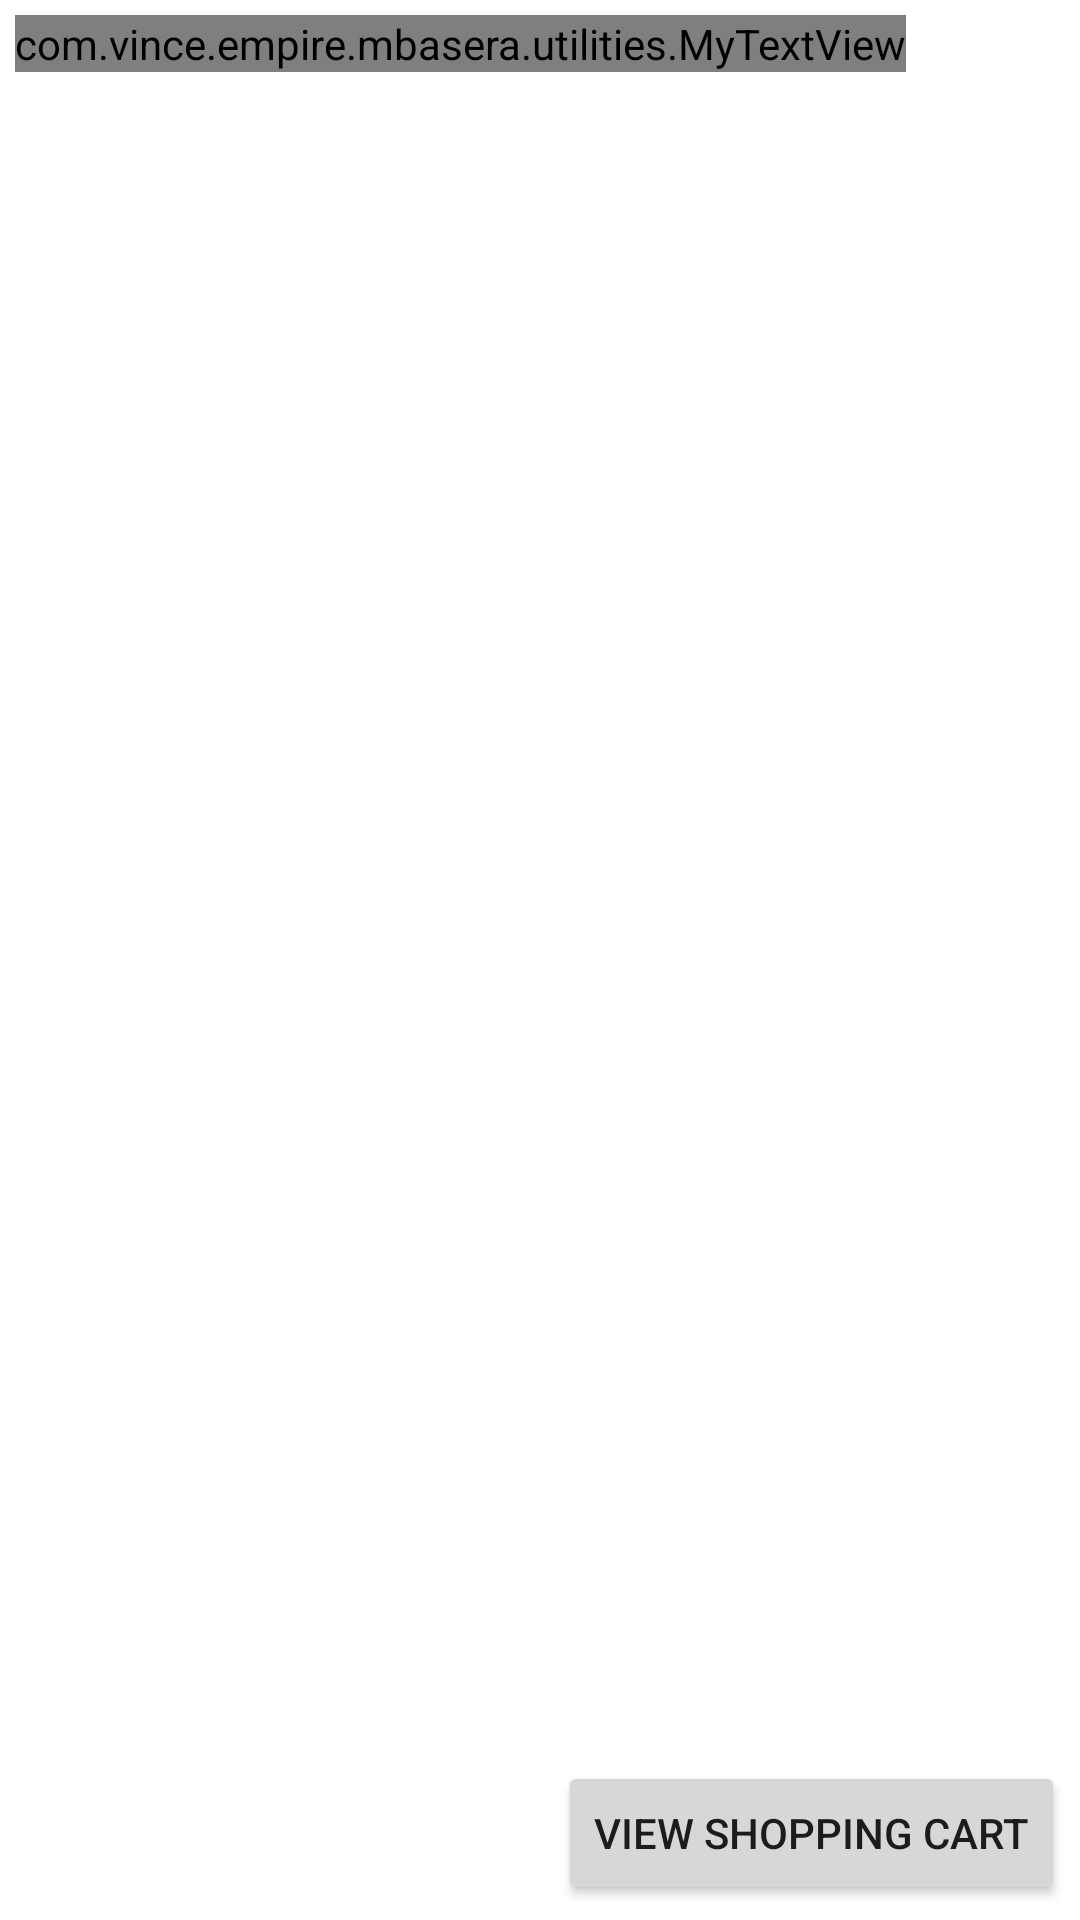

Write the Android layout XML for this screen, with the resource values it uses.
<!-- AndroidManifest.xml: application theme AppTheme -->
<!-- res/layout/catalog.xml -->
<?xml version="1.0" encoding="utf-8"?>
<LinearLayout xmlns:android="http://schemas.android.com/apk/res/android"
    android:layout_width="fill_parent"
    android:layout_height="fill_parent"
    android:background="#ffffff"
    android:orientation="vertical">

    <com.vince.empire.mbasera.utilities.MyTextView

        android:layout_width="wrap_content"
        android:layout_height="wrap_content"
        android:layout_margin="5dip"
        android:text="Search Results"
        android:textColor="#000000"
        android:textSize="24sp"
        android:textStyle="italic"
        />

    <ListView
        android:id="@+id/zicataloglist"
        android:layout_width="fill_parent"
        android:layout_height="wrap_content"
        android:layout_weight="1"
        android:background="#ffffff"
        android:cacheColorHint="#ffffff"
        android:clickable="true"/>

    <Button
        android:id="@+id/ButtonViewCart"
        android:layout_width="wrap_content"
        android:layout_height="wrap_content"
        android:layout_gravity="right"
        android:layout_margin="5dip"
        android:text="View Shopping Cart"/>
</LinearLayout>
<!-- resources referenced by this layout -->
<resources>
  <style name="AppTheme" parent="Theme.AppCompat.Light.NoActionBar">
          
          <item name="colorPrimary">@color/colorPrimary</item>
          <item name="colorPrimaryDark">@color/colorPrimaryDark</item>
          <item name="colorAccent">@color/colorAccent</item>
      </style>
  <color name="colorPrimary">#3F51B5</color>
  <color name="colorPrimaryDark">#303F9F</color>
  <color name="colorAccent">#FF4081</color>
</resources>
